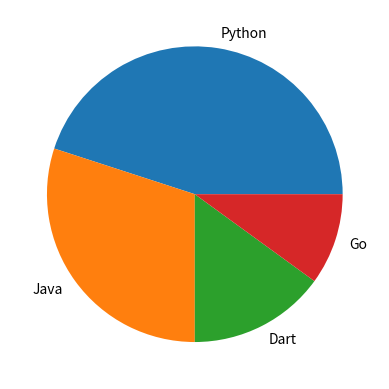

The script that saved this image:
# usamos la li matplotlib para graficar un chart

import matplotlib.pyplot as plt

def generate_pie_chart():
    labels = ['Python', 'Java', 'Dart', 'Go']
    values = [45, 30, 15, 10]

    fig, ax = plt.subplots()
    ax.pie(values, labels=labels)
    plt.savefig('pie.png')
    plt.close()
    

if __name__ == '__main__':
    generate_pie_chart()
